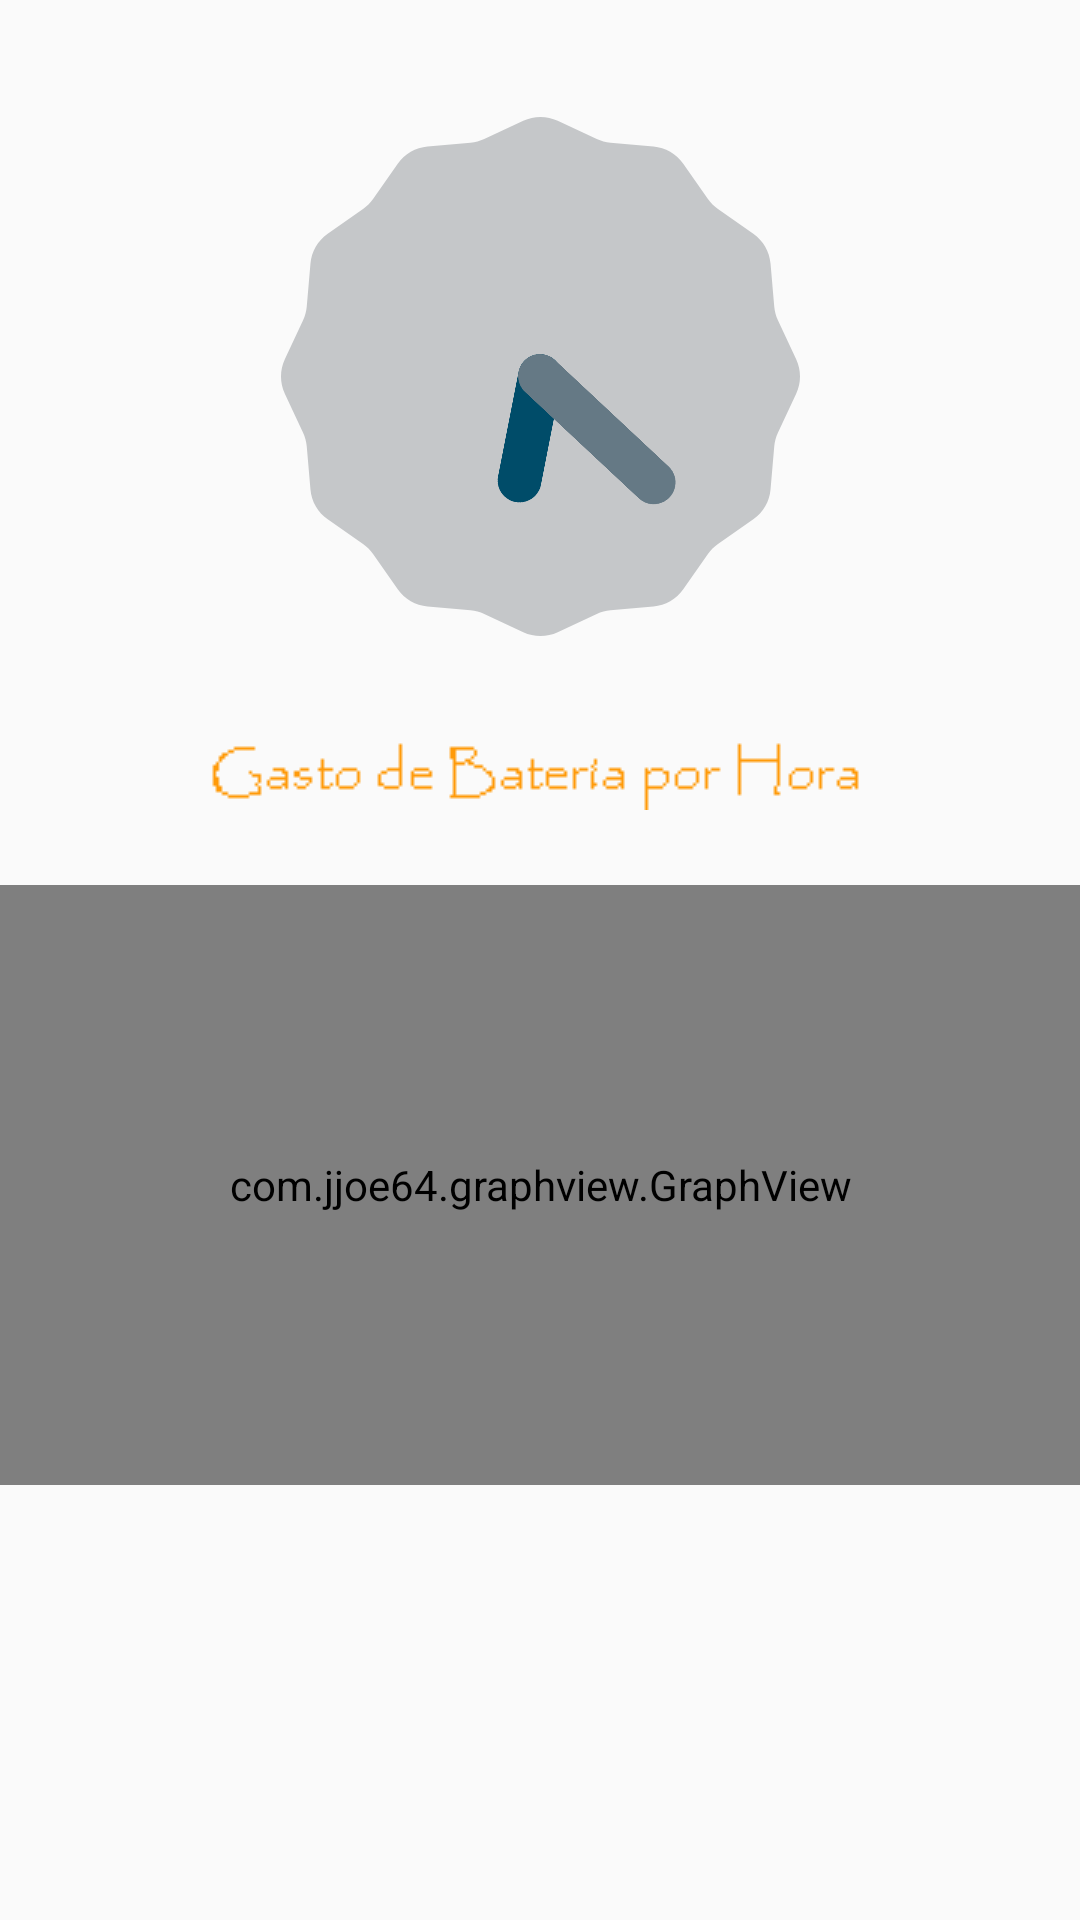

Reconstruct the res/layout file that produces this screen, plus the resources it refers to.
<!-- AndroidManifest.xml: application theme AppTheme -->
<!-- res/layout/activity_estadisticas.xml -->
<?xml version="1.0" encoding="utf-8"?>
<android.support.constraint.ConstraintLayout xmlns:android="http://schemas.android.com/apk/res/android"
    xmlns:app="http://schemas.android.com/apk/res-auto"
    xmlns:tools="http://schemas.android.com/tools"
    android:layout_width="match_parent"
    android:layout_height="match_parent"
    tools:context="com.example.manuel.batteryadvisor.Estadisticas"
    android:background="@drawable/background">

    <RelativeLayout
        android:id="@+id/frameLayout"
        android:layout_width="wrap_content"
        android:layout_height="wrap_content"
        android:layout_gravity="center_horizontal"
        >

        <AnalogClock
            android:id="@+id/analog_clock"
            android:layout_width="186dp"
            android:layout_height="173dp"
            android:layout_marginTop="39dp"
            android:scaleType="centerCrop"
            android:adjustViewBounds="true"
            android:layout_centerHorizontal="true"/>

        <ImageView
            android:id="@+id/tex"
            android:layout_width="wrap_content"
            android:layout_height="wrap_content"
            android:layout_gravity="center_horizontal"
            android:layout_marginTop="35dp"
            android:adjustViewBounds="true"
            android:contentDescription="@string/app_name"
            android:layout="@+id/logo"
            android:scaleType="centerCrop"
            android:src="@drawable/est4"
            android:layout_below="@+id/analog_clock"
            android:layout_centerHorizontal="true" />

        <ScrollView
            android:id="@+id/scrollView"
            android:layout_width="fill_parent"
            android:layout_height="wrap_content"
            android:layout_below="@+id/tex"
            android:layout_marginTop="25dp">

            <LinearLayout
                android:orientation="vertical"
                android:layout_width="fill_parent"
                android:layout_height="wrap_content"
                android:id="@+id/buttonslayout">

                <com.jjoe64.graphview.GraphView
                    android:orientation="vertical"
                    android:layout_width="match_parent"
                    android:layout_height="200dip"
                    android:id="@+id/graph"
                    android:background="@color/white"/>

            </LinearLayout>
        </ScrollView>
    </RelativeLayout>


</android.support.constraint.ConstraintLayout>
<!-- resources referenced by this layout -->
<resources>
  <color name="white">#FFFFFFFF</color>
  <!-- drawable est4: png bitmap (drawable, 663 bytes) -->
  <string name="app_name">Battery Advisor</string>
  <style name="AppTheme" parent="Theme.AppCompat.Light.NoActionBar">
          <item name="android:windowActionBar">false</item>
          <item name="android:windowNoTitle">true</item>
      </style>
</resources>
